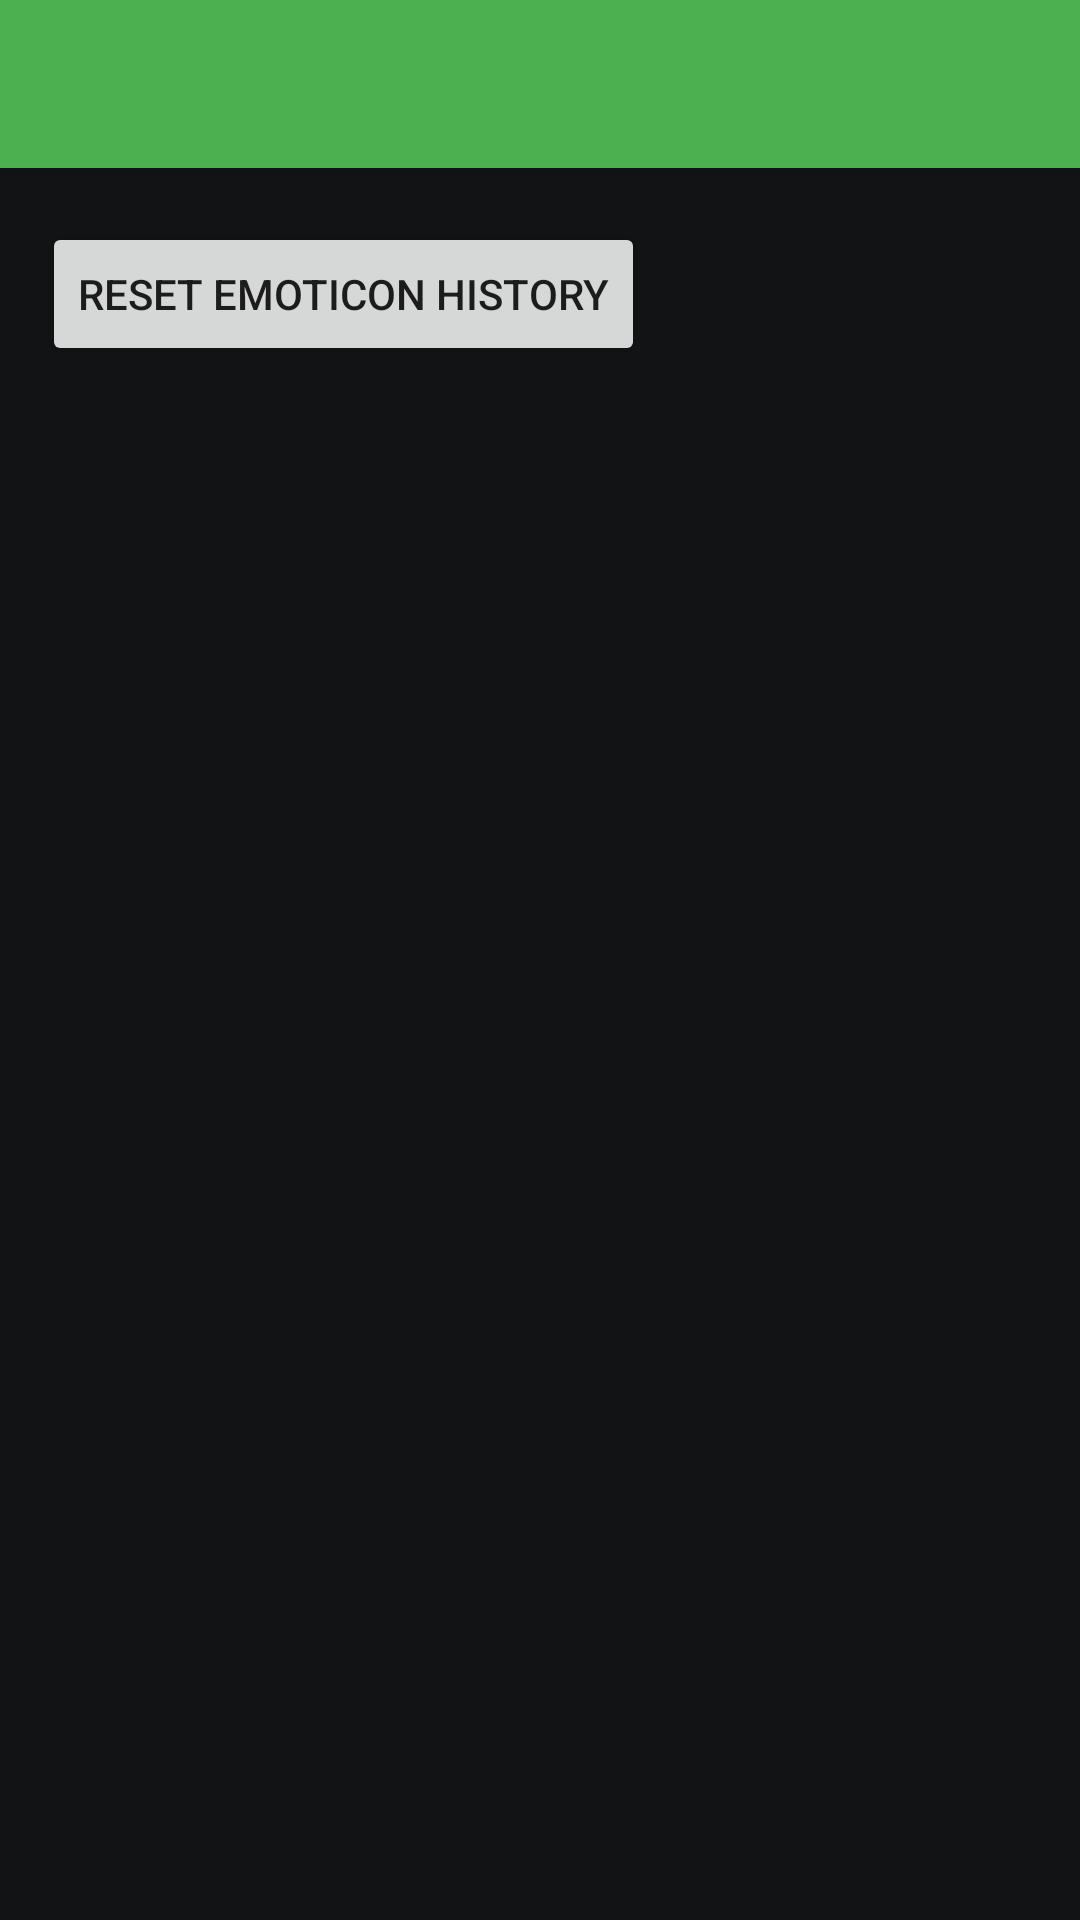

Reconstruct the res/layout file that produces this screen, plus the resources it refers to.
<!-- AndroidManifest.xml: activity theme AppTheme.NoActionBar -->
<!-- res/layout/activity_settings.xml -->
<?xml version="1.0" encoding="utf-8"?>
<android.support.design.widget.CoordinatorLayout
    xmlns:android="http://schemas.android.com/apk/res/android"
    xmlns:app="http://schemas.android.com/apk/res-auto"
    android:layout_width="match_parent"
    android:layout_height="match_parent"
    android:fitsSystemWindows="false"
    >

    <android.support.design.widget.AppBarLayout
        android:layout_width="match_parent"
        android:layout_height="wrap_content"
        android:theme="@style/AppTheme.AppBarOverlay"
        >

        <android.support.v7.widget.Toolbar
            android:id="@+id/toolbar"
            android:layout_width="match_parent"
            android:layout_height="?attr/actionBarSize"
            android:background="@color/colorPrimary"
            app:popupTheme="@style/AppTheme.PopupOverlay"
            />

    </android.support.design.widget.AppBarLayout>

    <LinearLayout
        android:layout_width="match_parent"
        android:layout_height="match_parent"
        android:orientation="vertical"
        android:background="@color/bg"
        android:paddingTop="@dimen/item_half_padding"
        android:paddingBottom="@dimen/item_half_padding"
        android:clipToPadding="false"
        app:layout_behavior="@string/appbar_scrolling_view_behavior"
        >

        <FrameLayout
            android:id="@+id/settings_general_container"
            android:layout_width="match_parent"
            android:layout_height="wrap_content"
            />

        <Button
            android:id="@+id/settings_reset_emoticon_history"
            android:layout_width="wrap_content"
            android:layout_height="wrap_content"
            android:layout_marginStart="14dp"
            android:layout_marginEnd="@dimen/item_padding"
            android:layout_marginTop="@dimen/item_half_padding"
            android:layout_marginBottom="@dimen/item_half_padding"
            android:text="Reset emoticon history"
            />

    </LinearLayout>

</android.support.design.widget.CoordinatorLayout>
<!-- resources referenced by this layout -->
<resources>
  <color name="bg">@color/dark</color>
  <color name="colorPrimary">#4CAF50</color>
  <dimen name="item_half_padding">9dp</dimen>
  <dimen name="item_padding">17dp</dimen>
  <style name="AppTheme.AppBarOverlay" parent="ThemeOverlay.AppCompat.Dark.ActionBar" />
  <style name="AppTheme.PopupOverlay" parent="ThemeOverlay.AppCompat.Light" />
  <style name="AppTheme.NoActionBar">
          <item name="windowActionBar">false</item>
          <item name="windowNoTitle">true</item>
      </style>
  <color name="dark">#121314</color>
</resources>
